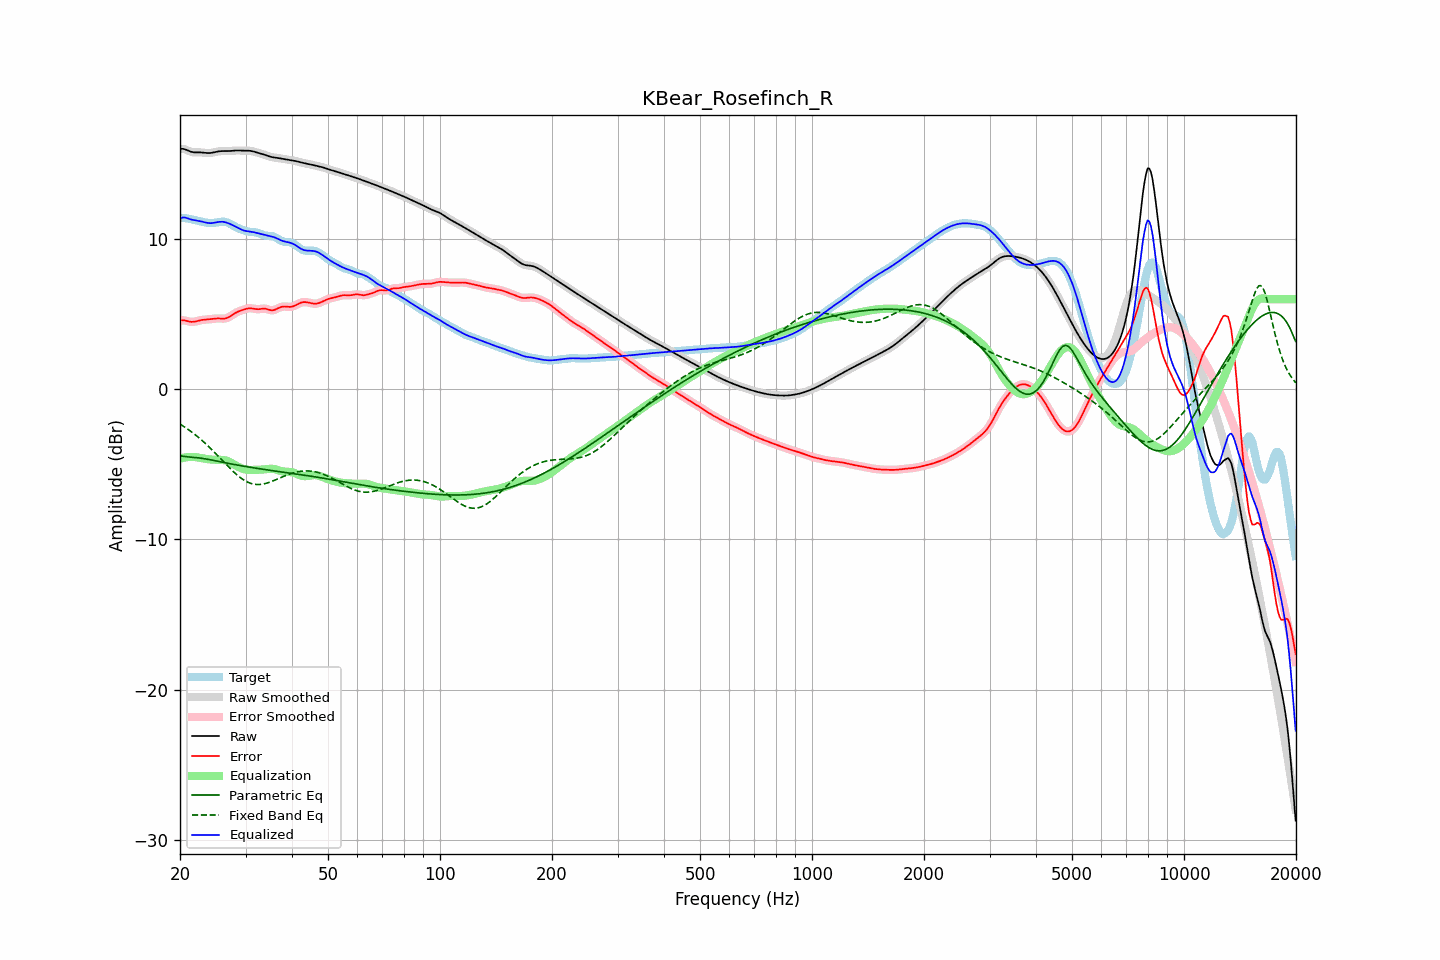

The table this chart was drawn from, first rows:
frequency, raw, error, smoothed, error_smoothed, equalization, parametric_eq, fixed_band_eq, equalized_raw, equalized_smoothed, target
20.00, 16.00, 4.57, 16.00, 4.58, -4.62, -4.42, -2.32, 11.38, 11.38, 11.42
20.20, 16.01, 4.59, 16.00, 4.59, -4.59, -4.44, -2.39, 11.42, 11.41, 11.41
20.40, 16.00, 4.59, 15.99, 4.59, -4.56, -4.46, -2.45, 11.44, 11.43, 11.41
20.61, 15.98, 4.58, 15.97, 4.58, -4.54, -4.48, -2.52, 11.43, 11.43, 11.40
20.81, 15.93, 4.55, 15.93, 4.55, -4.53, -4.49, -2.60, 11.40, 11.41, 11.38
21.02, 15.88, 4.52, 15.89, 4.52, -4.52, -4.50, -2.67, 11.37, 11.37, 11.36
21.23, 15.84, 4.50, 15.84, 4.50, -4.51, -4.51, -2.75, 11.33, 11.33, 11.34
21.44, 15.80, 4.49, 15.80, 4.49, -4.51, -4.52, -2.82, 11.30, 11.30, 11.32
21.66, 15.78, 4.49, 15.78, 4.49, -4.50, -4.53, -2.90, 11.28, 11.28, 11.29
21.87, 15.77, 4.49, 15.77, 4.50, -4.51, -4.54, -2.99, 11.26, 11.26, 11.27
22.09, 15.76, 4.52, 15.76, 4.52, -4.52, -4.55, -3.07, 11.24, 11.24, 11.25
22.31, 15.76, 4.55, 15.76, 4.54, -4.54, -4.56, -3.16, 11.22, 11.22, 11.22
22.54, 15.77, 4.57, 15.77, 4.57, -4.56, -4.57, -3.25, 11.20, 11.20, 11.19
22.76, 15.76, 4.60, 15.76, 4.60, -4.58, -4.59, -3.34, 11.18, 11.18, 11.16
22.99, 15.76, 4.62, 15.76, 4.62, -4.60, -4.60, -3.43, 11.15, 11.15, 11.14
23.22, 15.74, 4.63, 15.74, 4.63, -4.62, -4.62, -3.53, 11.12, 11.12, 11.12
23.45, 15.73, 4.64, 15.73, 4.64, -4.64, -4.64, -3.63, 11.10, 11.10, 11.10
23.69, 15.72, 4.64, 15.72, 4.64, -4.65, -4.66, -3.73, 11.07, 11.07, 11.08
23.92, 15.72, 4.65, 15.72, 4.65, -4.66, -4.68, -3.83, 11.06, 11.06, 11.07
24.16, 15.73, 4.66, 15.73, 4.67, -4.67, -4.70, -3.94, 11.06, 11.06, 11.06
24.40, 15.74, 4.68, 15.74, 4.68, -4.68, -4.72, -4.04, 11.06, 11.06, 11.06
24.65, 15.77, 4.70, 15.77, 4.69, -4.69, -4.74, -4.15, 11.08, 11.08, 11.07
24.89, 15.79, 4.71, 15.79, 4.71, -4.69, -4.76, -4.26, 11.10, 11.10, 11.08
25.14, 15.82, 4.71, 15.82, 4.71, -4.70, -4.78, -4.37, 11.12, 11.12, 11.10
25.39, 15.84, 4.71, 15.83, 4.71, -4.70, -4.81, -4.48, 11.14, 11.14, 11.12
25.65, 15.85, 4.71, 15.85, 4.71, -4.70, -4.83, -4.59, 11.15, 11.15, 11.14
25.91, 15.85, 4.70, 15.85, 4.70, -4.70, -4.85, -4.70, 11.15, 11.15, 11.15
26.16, 15.86, 4.70, 15.85, 4.70, -4.71, -4.87, -4.82, 11.14, 11.14, 11.16
26.43, 15.85, 4.71, 15.85, 4.71, -4.73, -4.89, -4.93, 11.12, 11.12, 11.14
26.69, 15.85, 4.74, 15.85, 4.74, -4.76, -4.91, -5.04, 11.09, 11.09, 11.11
26.96, 15.85, 4.78, 15.85, 4.78, -4.80, -4.93, -5.15, 11.05, 11.05, 11.07
27.23, 15.86, 4.84, 15.86, 4.84, -4.85, -4.95, -5.26, 11.01, 11.01, 11.02
27.50, 15.87, 4.91, 15.87, 4.91, -4.91, -4.97, -5.36, 10.96, 10.96, 10.96
27.77, 15.88, 4.98, 15.88, 4.98, -4.97, -4.99, -5.46, 10.91, 10.91, 10.90
28.05, 15.89, 5.05, 15.89, 5.05, -5.03, -5.01, -5.57, 10.86, 10.86, 10.84
28.33, 15.89, 5.11, 15.89, 5.11, -5.09, -5.03, -5.66, 10.80, 10.80, 10.79
28.62, 15.90, 5.16, 15.89, 5.16, -5.15, -5.05, -5.75, 10.74, 10.74, 10.73
28.90, 15.89, 5.20, 15.89, 5.20, -5.20, -5.07, -5.84, 10.69, 10.69, 10.69
29.19, 15.89, 5.24, 15.89, 5.24, -5.25, -5.09, -5.92, 10.64, 10.64, 10.64
29.48, 15.88, 5.28, 15.88, 5.28, -5.29, -5.11, -5.99, 10.59, 10.59, 10.60
29.78, 15.88, 5.31, 15.88, 5.31, -5.32, -5.13, -6.06, 10.56, 10.56, 10.57
30.08, 15.88, 5.35, 15.88, 5.35, -5.35, -5.15, -6.12, 10.53, 10.53, 10.53
30.38, 15.88, 5.37, 15.88, 5.37, -5.36, -5.16, -6.18, 10.52, 10.52, 10.50
30.68, 15.88, 5.39, 15.88, 5.39, -5.37, -5.18, -6.22, 10.51, 10.50, 10.48
30.99, 15.87, 5.39, 15.86, 5.39, -5.37, -5.20, -6.26, 10.49, 10.49, 10.47
31.30, 15.85, 5.38, 15.84, 5.38, -5.37, -5.22, -6.29, 10.47, 10.47, 10.47
31.61, 15.82, 5.36, 15.82, 5.36, -5.37, -5.23, -6.32, 10.45, 10.45, 10.46
31.93, 15.79, 5.34, 15.79, 5.34, -5.36, -5.25, -6.33, 10.43, 10.43, 10.45
32.24, 15.76, 5.33, 15.76, 5.33, -5.36, -5.27, -6.34, 10.40, 10.40, 10.42
32.57, 15.72, 5.33, 15.73, 5.33, -5.36, -5.28, -6.34, 10.37, 10.37, 10.39
32.89, 15.70, 5.35, 15.70, 5.35, -5.35, -5.30, -6.34, 10.34, 10.34, 10.35
33.22, 15.67, 5.36, 15.67, 5.36, -5.35, -5.32, -6.32, 10.32, 10.32, 10.31
33.55, 15.64, 5.37, 15.63, 5.37, -5.34, -5.33, -6.30, 10.30, 10.30, 10.26
33.89, 15.60, 5.36, 15.60, 5.36, -5.33, -5.35, -6.28, 10.27, 10.27, 10.23
34.23, 15.56, 5.34, 15.56, 5.34, -5.31, -5.36, -6.25, 10.24, 10.24, 10.22
34.57, 15.52, 5.30, 15.52, 5.30, -5.30, -5.38, -6.21, 10.22, 10.22, 10.21
34.92, 15.48, 5.27, 15.48, 5.27, -5.29, -5.40, -6.18, 10.19, 10.19, 10.21
35.27, 15.46, 5.26, 15.46, 5.26, -5.29, -5.41, -6.14, 10.17, 10.17, 10.20
35.62, 15.44, 5.26, 15.44, 5.26, -5.30, -5.43, -6.09, 10.14, 10.14, 10.18
35.97, 15.42, 5.29, 15.42, 5.29, -5.32, -5.44, -6.05, 10.10, 10.10, 10.13
... 635 more rows
